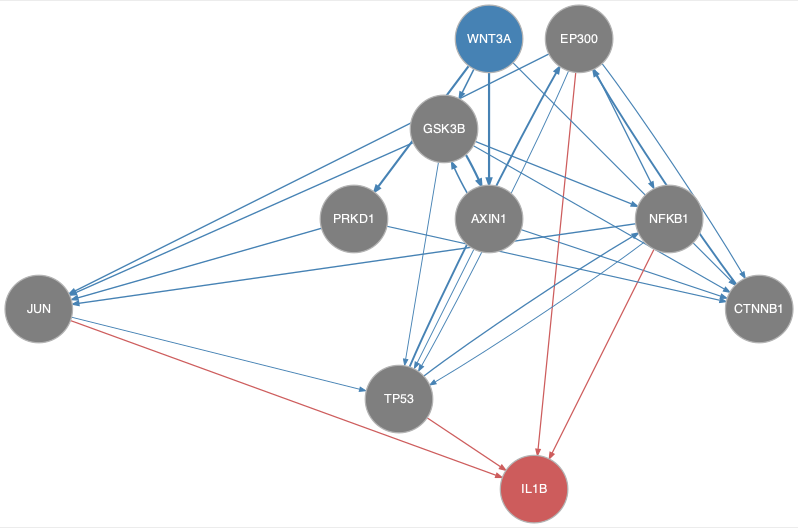

Values plotted in this chart, from the file beside it:
from	to
AXIN1	CTNNB1
AXIN1	GSK3B
AXIN1	TP53
CTNNB1	EP300
EP300	CTNNB1
EP300	JUN
EP300	NFKB1
EP300	TP53
GSK3B	AXIN1
GSK3B	CTNNB1
GSK3B	JUN
GSK3B	NFKB1
GSK3B	TP53
JUN	TP53
NFKB1	JUN
NFKB1	TP53
PRKD1	CTNNB1
PRKD1	JUN
TP53	EP300
TP53	NFKB1
WNT3A	AXIN1
WNT3A	CTNNB1
WNT3A	GSK3B
WNT3A	PRKD1
EP300	IL1B
JUN	IL1B
NFKB1	IL1B
TP53	IL1B
